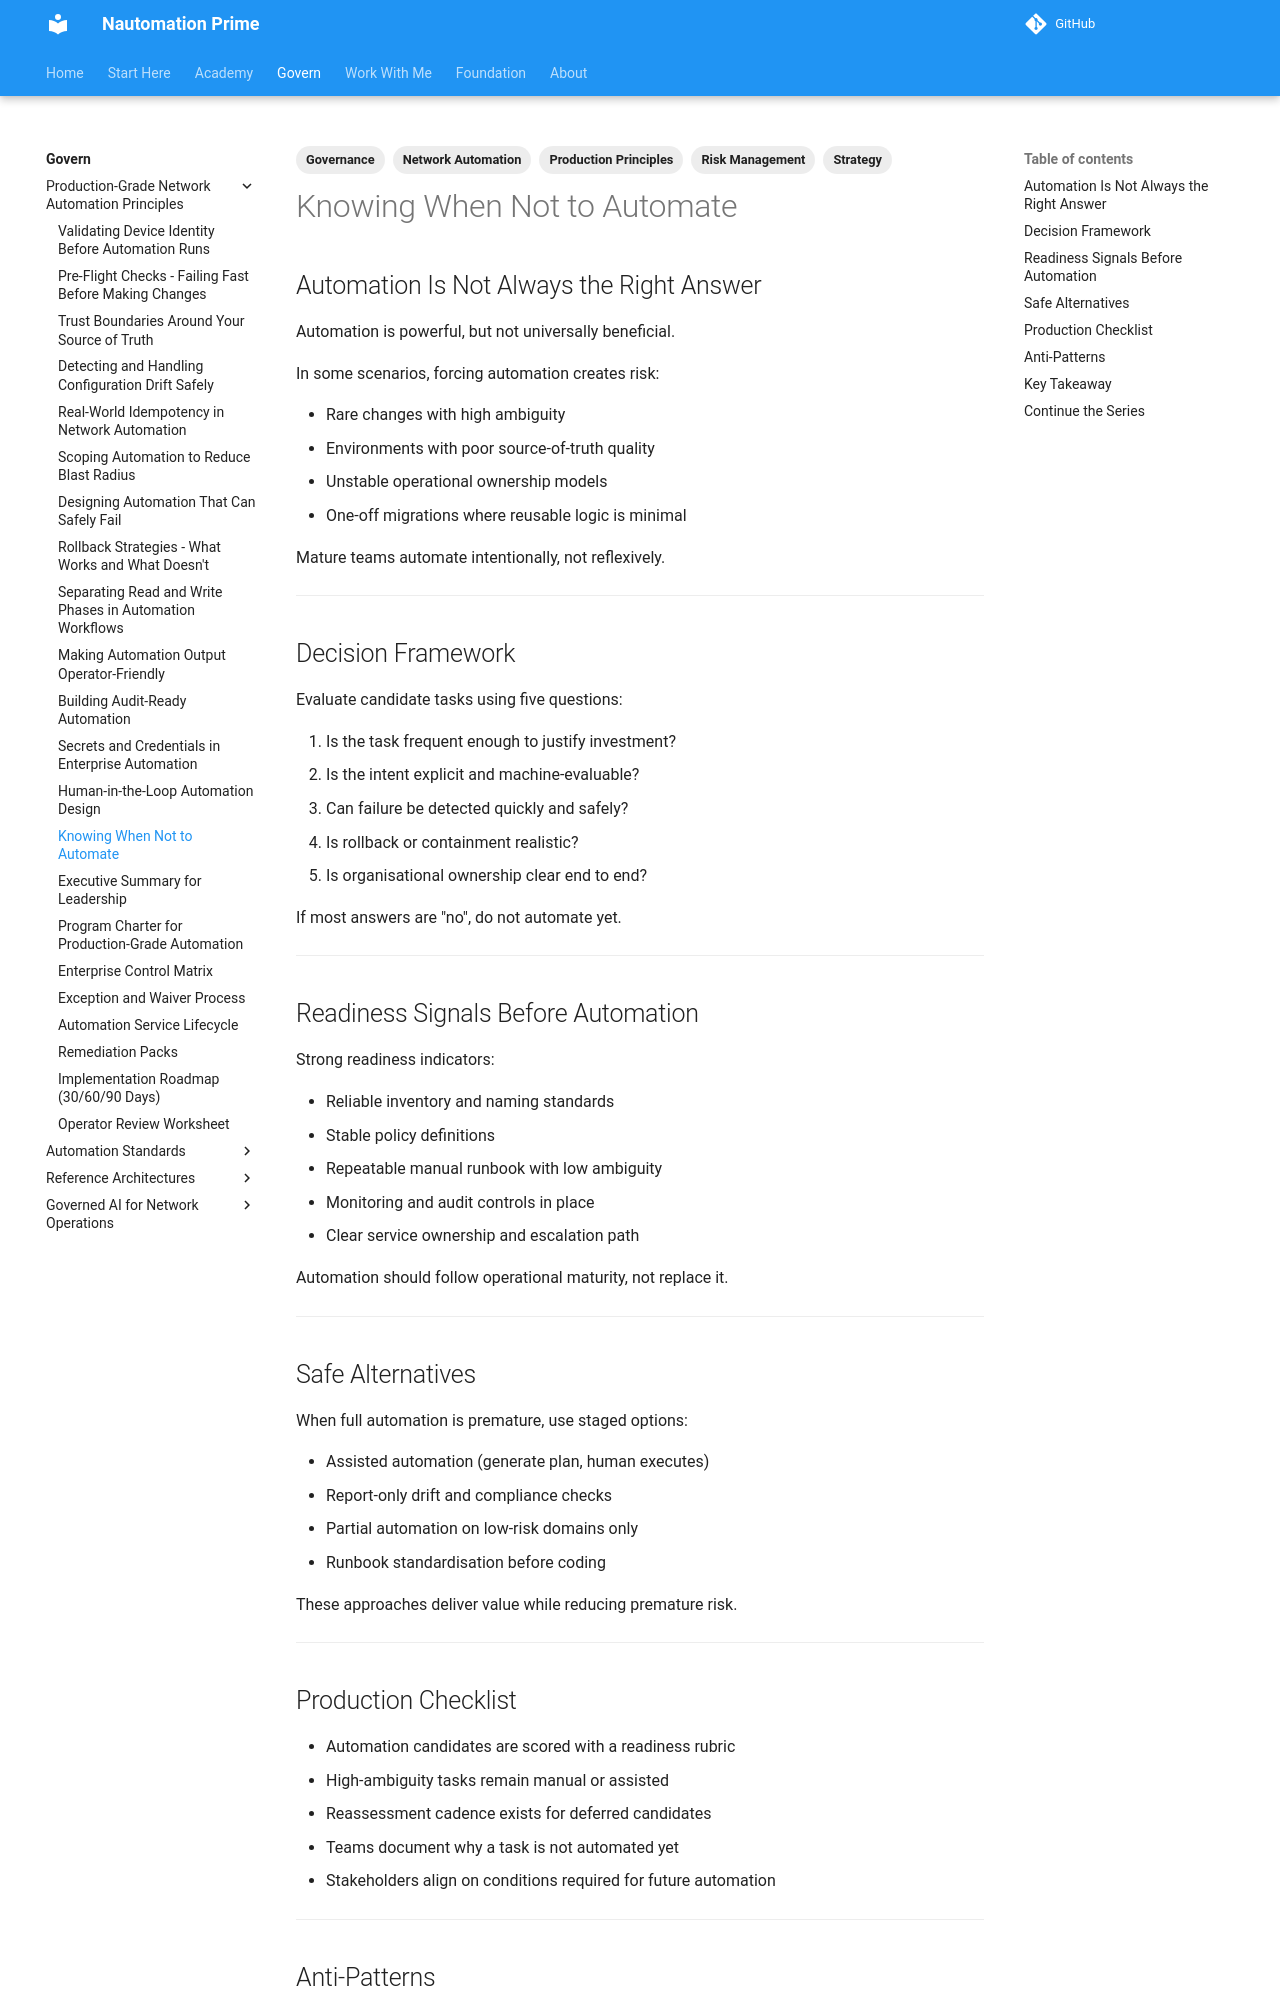

repository: Nautomation-Prime/nautomation-prime.github.io · page: foundation/production-grade-network-automation-principles/knowing-when-not-to-automate/index.html · generator: mkdocs

---
title: Knowing When Not to Automate
description: Identify scenarios where automation increases risk and build a framework for deciding what should remain manual.
tags:
  - Production Principles
  - Strategy
  - Risk Management
  - Governance
  - Network Automation
---

## Automation Is Not Always the Right Answer

Automation is powerful, but not universally beneficial.

In some scenarios, forcing automation creates risk:

- Rare changes with high ambiguity
- Environments with poor source-of-truth quality
- Unstable operational ownership models
- One-off migrations where reusable logic is minimal

Mature teams automate intentionally, not reflexively.

---

## Decision Framework

Evaluate candidate tasks using five questions:

1. Is the task frequent enough to justify investment?
2. Is the intent explicit and machine-evaluable?
3. Can failure be detected quickly and safely?
4. Is rollback or containment realistic?
5. Is organisational ownership clear end to end?

If most answers are "no", do not automate yet.

---

## Readiness Signals Before Automation

Strong readiness indicators:

- Reliable inventory and naming standards
- Stable policy definitions
- Repeatable manual runbook with low ambiguity
- Monitoring and audit controls in place
- Clear service ownership and escalation path

Automation should follow operational maturity, not replace it.

---

## Safe Alternatives

When full automation is premature, use staged options:

- Assisted automation (generate plan, human executes)
- Report-only drift and compliance checks
- Partial automation on low-risk domains only
- Runbook standardisation before coding

These approaches deliver value while reducing premature risk.

---
